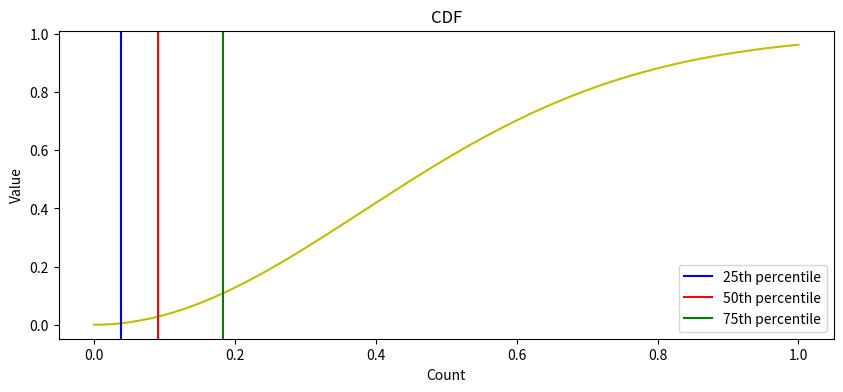
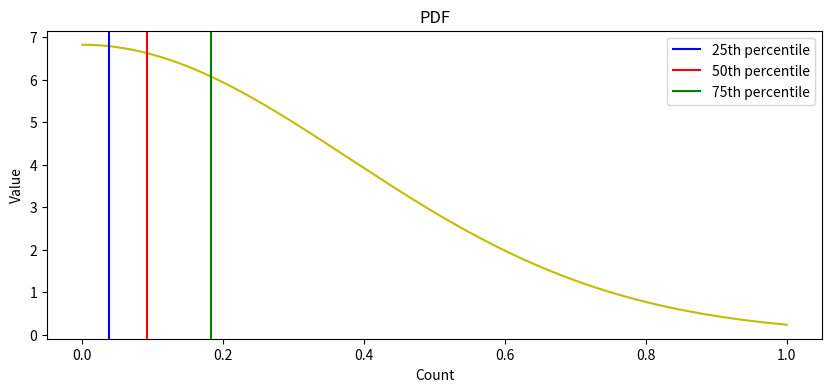
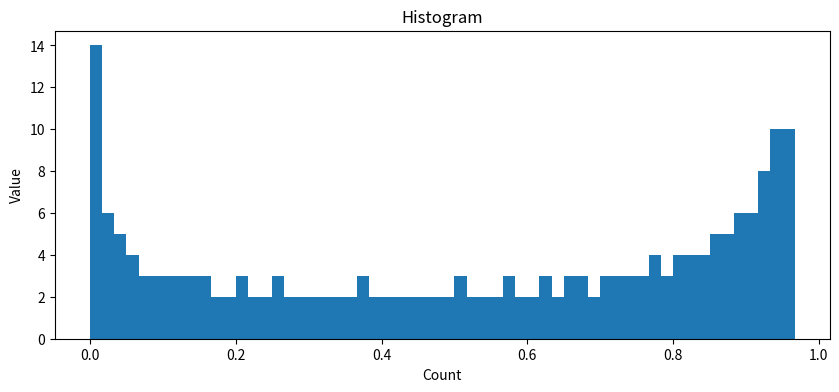

These figures' Python source, in order:
"""
Let 𝑌 be the random variable with the time to hear an owl from your room’s open window (in
hours). Assume that the probability that you still need to wait to hear the owl after 𝑦 hours is one
of the following:
a) If 𝜉4 is 0: the probability is given by 𝜉5e−𝜉6𝑦+𝜉7e−𝜉8𝑦
b) If 𝜉4 is 1: the probability is given by 𝜉5e−𝜉6𝑦2+𝜉7e−𝜉8𝑦8
c) If 𝜉4 is 2: the probability is given by 𝜉5e−𝜉6√𝑦+𝜉7 e-𝜉8 √𝑦3
d) If 𝜉4 is 3: the probability is given by 𝜉5e−𝜉6 𝑦2+𝜉7e−𝜉8𝑦2
Find the probability that you need to wait between 2 and 4 hours to hear the owl, compute and
display the probability density function graph as well as a histogram by the minute. Compute and
display in the graphics the mean, variance, and quartiles of the waiting times. Please pay
attention to the various units of time!


"""

import numpy as np
from matplotlib import pyplot as plt

def cdf(x):
    return 1 - (np.exp(-4*x**2) * 41/99 + np.exp(-3*x**2) * 58 / 99)
def pdf(x):
    return (np.exp(-4*x**2) * 3.31 + np.exp(-3*x**2) *3.51)
#CDF
x = np.linspace(0, 1, 200)
fig, ax = plt.subplots(figsize=(10, 4))

ax.plot(x, cdf(x), color='y')
ax.axvline(0.03795, color='b', label=f'25th percentile')
ax.axvline(0.0914, color='r', label=f'50th percentile')
ax.axvline(0.18288, color='g', label=f'75th percentile')
plt.xlabel('Count', fontsize='10')
plt.ylabel('Value', fontsize='10')
plt.title("CDF")
ax.legend()
plt.show()

#PDF
x = np.linspace(0, 1, 200)
fig, ax = plt.subplots(figsize=(10, 4))
ax.plot(x, pdf(x), color='y')
ax.axvline(0.03795, color='b', label=f'25th percentile')
ax.axvline(0.0914, color='r', label=f'50th percentile')
ax.axvline(0.18288, color='g', label=f'75th percentile')
plt.xlabel('Count', fontsize='10')
plt.ylabel('Value', fontsize='10')
plt.title("PDF")
ax.legend()
plt.show()


cdf_=cdf(4) - cdf(2)
print ("CDF is:",cdf_ )
data = cdf(x)
fig, ax = plt.subplots(figsize=(10, 4))
plt.hist(data, bins=np.arange(min(data), max(data) + 1/60, 1/60))
plt.xlabel('Count', fontsize='10')
plt.ylabel('Value', fontsize='10')
plt.title("Histogram")
plt.show()
